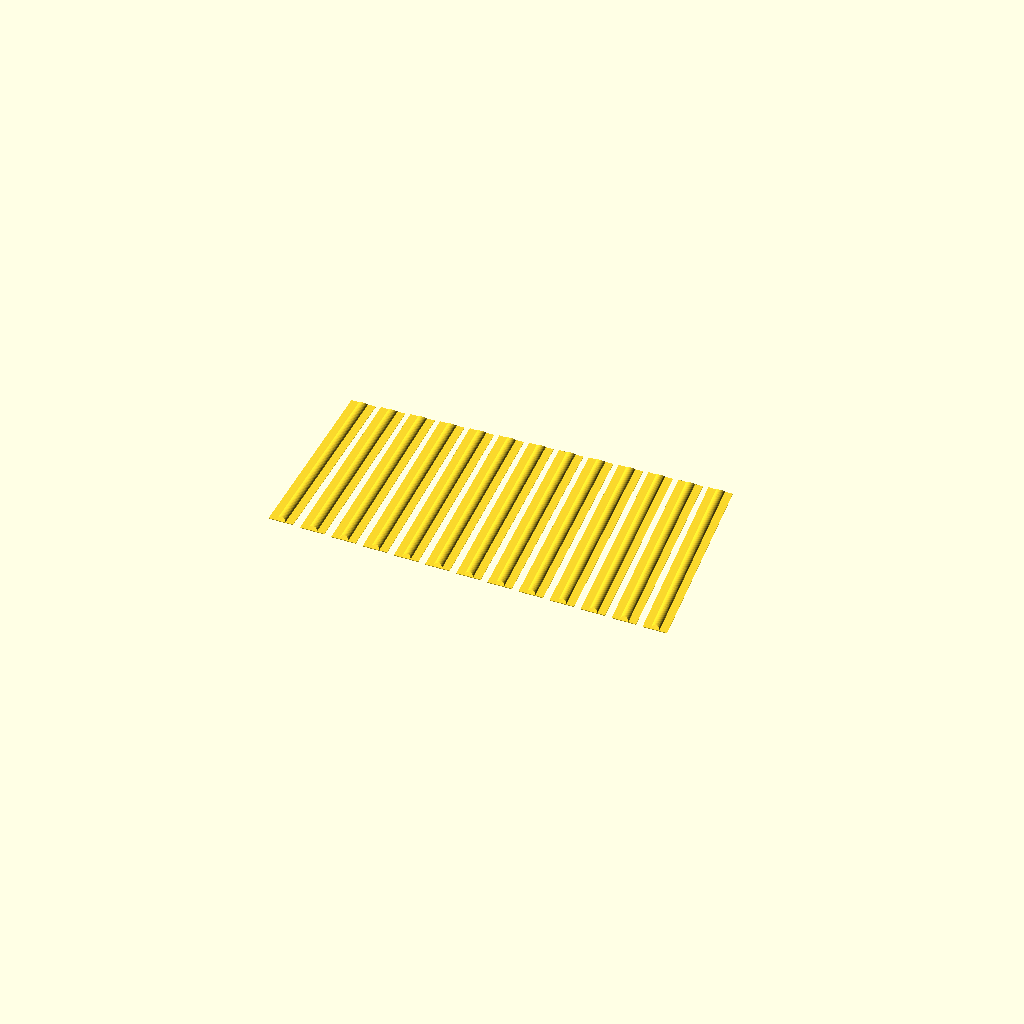
Cell 1: the model at its default parameters.
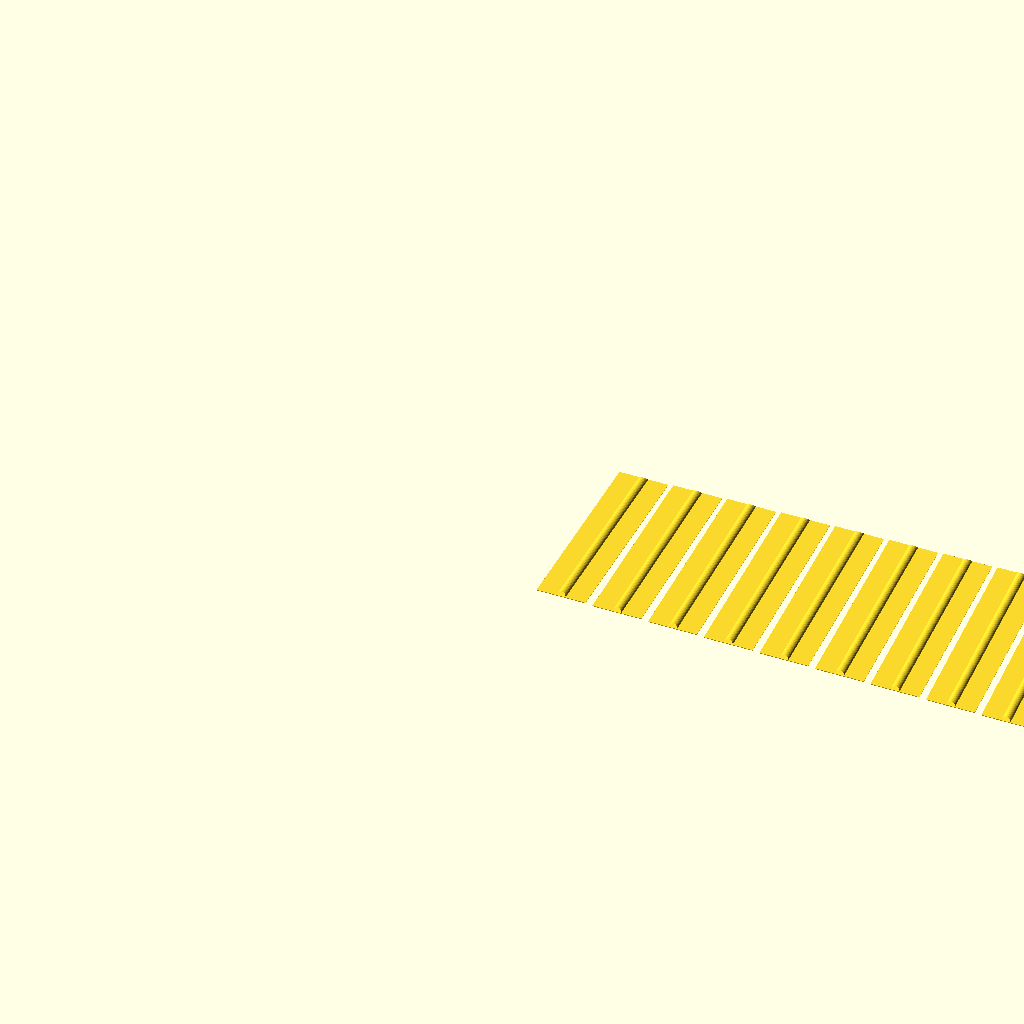
Cell 2 — base_width set to 16, the other parameters unchanged.
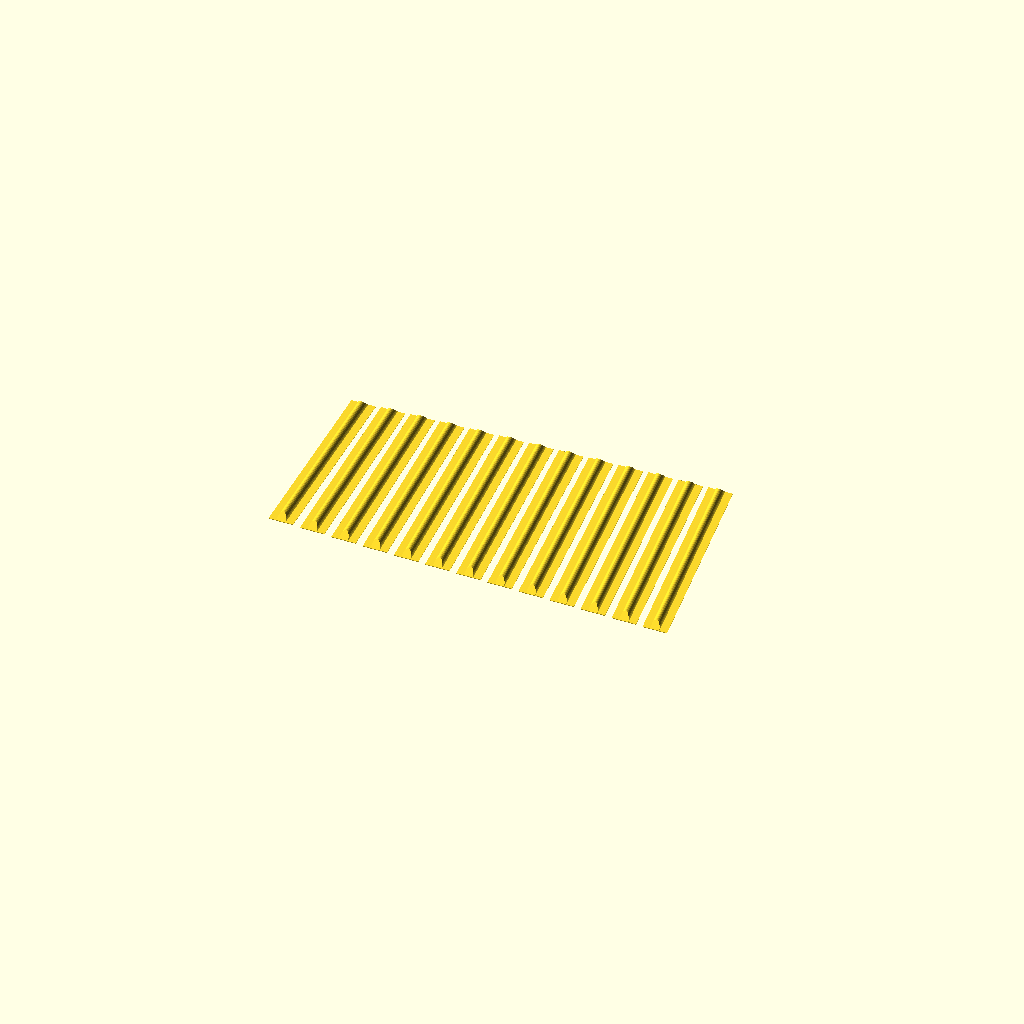
Cell 3: the same model with fret_height = 2.4.
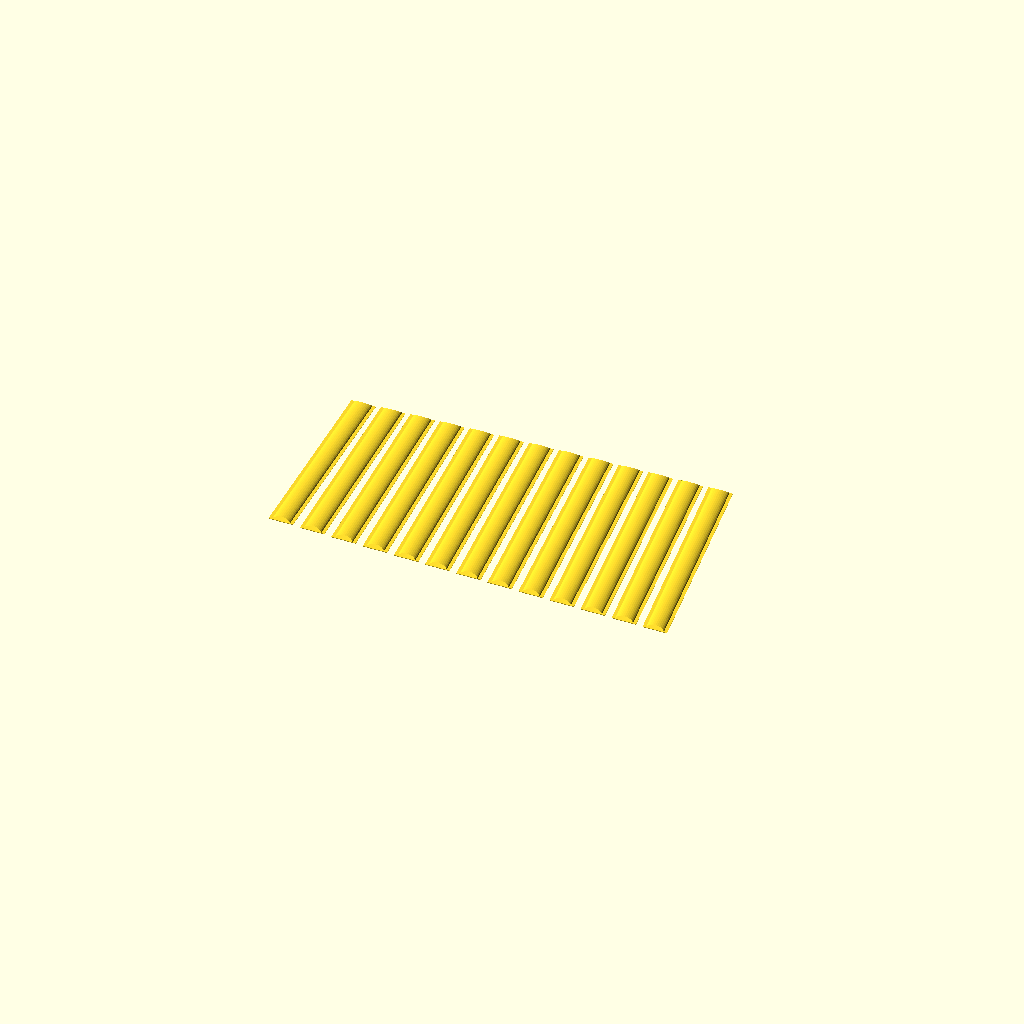
Cell 4: fret_width = 6 (everything else at default).
All cells are drawn from one camera (rotation 55°, 0°, 25°, orthographic, colour scheme Cornfield), so only the parameter changes between them.
OpenSCAD source file models/glue-on-fret.scad:
$fs=1/2;
$fa=1/2;
$fn=32;

base_thickness=0.2;
base_width=8;

fret_length=55;
fret_height=1.2;
fret_width=3;

neutral_fret=8.5;
scale_bass=342*2;
scale_treble=324*2;
width_0=51;
width_24=74;
scale=(scale_treble+scale_bass)/2;
//frets=[for (i=[0.5:1:10.5]) i];
frets=[for (i=[11.5:1:23.5]) i];

function fret_coord(n)=scale*(1-pow(0.5,n/12));
function fret_length(coord)=lookup(coord,[[fret_coord(0),width_0],[fret_coord(24),width_24]]);

total_skew=(scale_bass-scale_treble)/2;
offset=total_skew*fret_coord(neutral_fret)/scale;

function skew(fret_coord)=total_skew*fret_coord/scale-offset;

for (fret=frets) translate([fret*(base_width+2),0,0]) fret(fret_length(fret_coord(fret)),skew(fret_coord(fret)));

module fret(length=fret_length,skew) multmatrix([[1,-2*skew/length,0,0],
                                                 [0,1,0,0],
                                                 [0,0,1,0],
                                                 [0,0,0,1]]){
  echo(length);
  intersection() {
    rotate([90,0,0]) linear_extrude(length, center=true) {
      scale([fret_width,fret_height*2])
      intersection() {
        circle(r=0.5);
        translate([-0.5,0]) square([1,0.5]);
      }
    }
    translate([0,0,base_thickness])linear_extrude(height=fret_height,scale=[1,(length-2*fret_height)/length]) square([base_width,length],center=true);
  }
  translate([-base_width/2,-length/2,0])cube([base_width,length,base_thickness]);
}
Parameter table extracted from the source (name, type, default, range or options):
base_thickness: number, default 0.2
base_width: number, default 8
fret_length: number, default 55
fret_height: number, default 1.2
fret_width: number, default 3
neutral_fret: number, default 8.5
width_0: number, default 51
width_24: number, default 74
